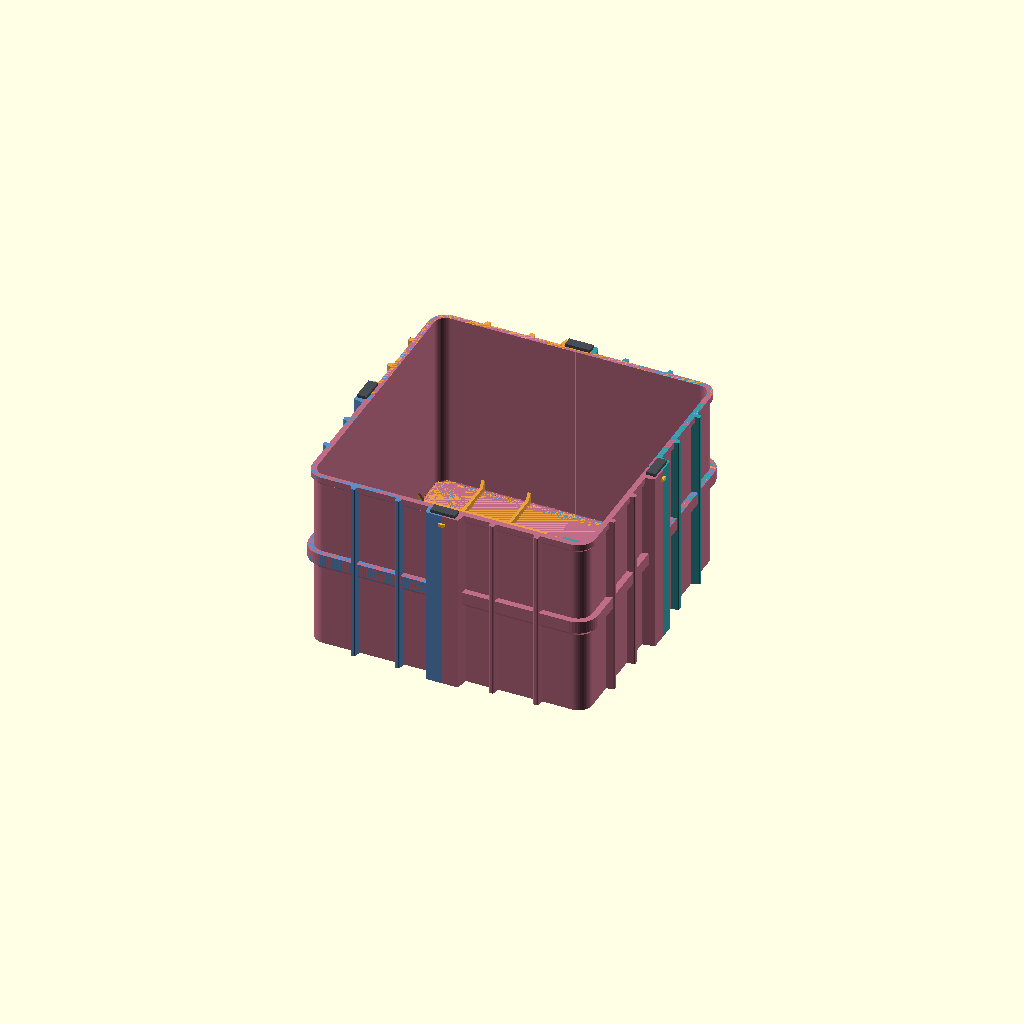
Cell 1: rendered with the file's own defaults.
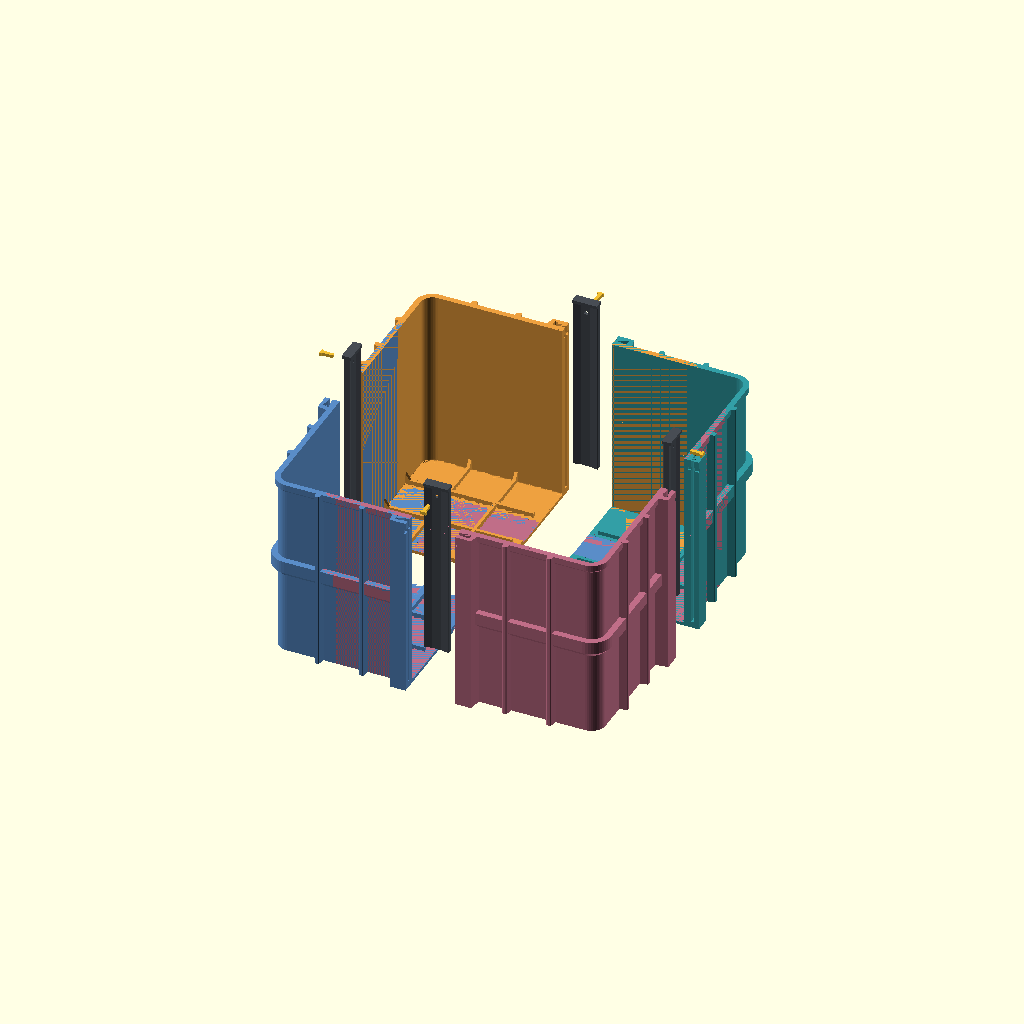
Cell 2: view = "exploded" (everything else at default).
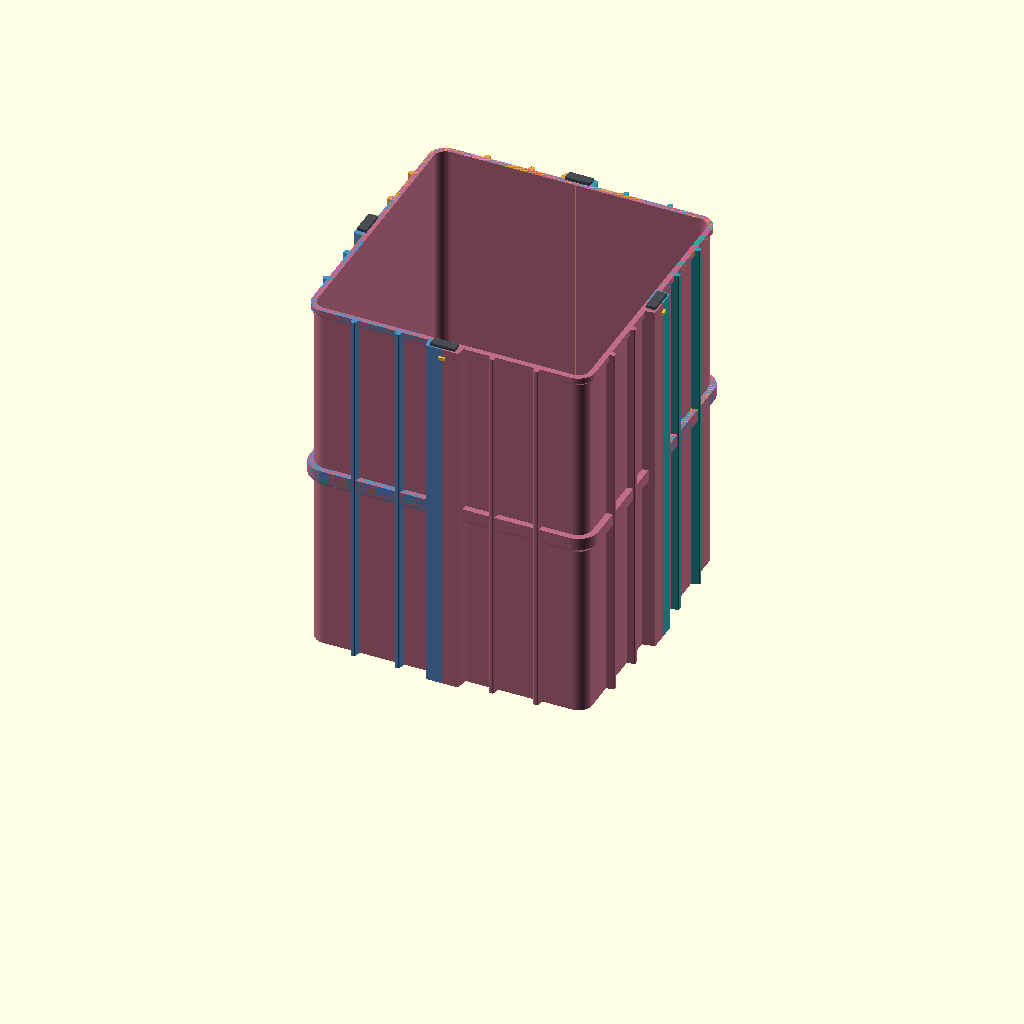
Cell 3: body_height = 480 (everything else at default).
All cells are drawn from one camera (rotation 55°, 0°, 25°, orthographic, colour scheme Cornfield), so only the parameter changes between them.
OpenSCAD source file thung-rac-4-goc-v6.scad:
// V6: recessed T-head floor bridge, inserted from below then slid to lock.
// Joint principle reference (independent geometry, not copied code):
// https://catchit.pl/blog/modular-3d-printed-case-diy-project/
// Still a prototype; reference does not validate this bin or its load rating.
/* [View] */
view = "assembled"; // [assembled,exploded,corner,key,pin,coupon,coupon_key,coupon_pin,floor_key,floor_coupon,floor_detail,underside_detail,corner_detail,floor_joint_section,floor_joint_exploded]
explode_distance = 32;
/* [Body] */
body_size = 360;
body_height = 240;
wall = 3.2;
floor_thickness = 4;
corner_radius = 18;
/* [Reinforcement] */
rib_projection = 10;
rib_thickness = 3;
band_projection = 8;
band_height = 24;
floor_rib_height = 8;
floor_rib_width = 4;
floor_fillet = 3;
gusset_run = 12;
gusset_height = 16;
/* [Floor joints] */
floor_clip_y = 50;
floor_clip_travel = 8;
floor_clip_clearance = 0.25;
floor_pad_height = 8;
// Audit displacement, not a validated elastic material response.
floor_latch_press = 0.9;
/* [Printed joints] */
seam_gap = 0.4;
// Slot clearance measured normal to each key face, per side.
key_clearance = 0.25;
rail_width = 48;
rail_projection = 16;
key_stop = 8;
floor_rib_start = 10;
// Positive value is intentional wedge interference at the entry end.
pin_interference = 0.1;

$fn=48;
eps=0.02;
half=body_size/2;
key_length=body_height-key_stop;
pin_z=body_height-12;
rail_y=half+rail_projection/2;
coupon_height=42;
assert(body_size>=320 && body_height>=120);
assert(wall>=3 && floor_thickness>=4);
assert(corner_radius>wall && corner_radius<half/2);
assert(key_clearance>=0.15 && key_clearance<=0.5);
assert(seam_gap>0 && seam_gap<1);
assert(rail_width>=44 && rail_projection>=16);
assert(floor_rib_start>=8 && floor_rib_start<half/3);
assert(pin_interference>=0 && pin_interference<=0.2);
assert(floor_fillet>0 && floor_fillet<corner_radius-wall);
assert(gusset_run>floor_fillet && gusset_height>floor_rib_height);
assert(gusset_run<half/3-floor_rib_start && gusset_height<body_height-16);
assert(floor_clip_travel>=8 && floor_clip_travel<=10);
assert(floor_clip_clearance>=0.15 && floor_clip_clearance<=0.35);
assert(floor_pad_height>=6+floor_clip_clearance+eps+1.5
       && floor_pad_height>floor_thickness && floor_pad_height<=10);
assert(floor_latch_press>=0.85 && floor_latch_press<=1.1);
assert(floor_latch_press>=1.05-floor_clip_clearance,
       "Pressed latch must clear the bridge-pocket ceiling");
assert(floor_clip_y-floor_clip_travel-8>24,
       "Floor pads must leave the central assembly area open");
assert(floor_clip_y+22<half-wall-gusset_run);
assert(floor_clip_y-floor_clip_travel-4<half/3-floor_rib_width/2
       && floor_clip_y+18>half/3+floor_rib_width/2,
       "Floor pad must intersect the first floor rib");
assert(view=="assembled" || view=="exploded" || view=="corner"
       || view=="key" || view=="pin" || view=="coupon"
       || view=="coupon_key" || view=="coupon_pin" || view=="floor_key"
       || view=="floor_coupon" || view=="floor_detail" || view=="corner_detail"
       || view=="underside_detail" || view=="floor_key_pressed"
       || view=="floor_clip_loading_sweep" || view=="floor_clip_slide_sweep"
       || view=="floor_latch_release_sweep" || view=="floor_joint_section"
       || view=="floor_joint_exploded", "Unknown view");

module rounded_square(size,radius) {
    offset(r=radius) square(size-2*radius,center=true);
}

// Wide ends and narrow middle lock both halves against pulling apart.
module bowtie() {
    offset(r=0.6) offset(delta=-0.6)
    polygon([[-16,-4],[-6,-2],[6,-2],[16,-4],
             [16,4],[6,2],[-6,2],[-16,4]]);
}

module shell() {
    difference() {
        union() {
            linear_extrude(body_height) rounded_square(body_size,corner_radius);
            hull() {
                translate([0,0,body_height-12]) linear_extrude(eps)
                    rounded_square(body_size,corner_radius);
                translate([0,0,body_height-8]) linear_extrude(8)
                    rounded_square(body_size+8,corner_radius+4);
            }
            hull() {
                translate([0,0,body_height/2-band_height/2]) linear_extrude(eps)
                    rounded_square(body_size,corner_radius);
                translate([0,0,body_height/2-band_height/2+band_projection])
                    linear_extrude(band_height-band_projection)
                        rounded_square(body_size+2*band_projection,
                                       corner_radius+band_projection);
            }
        }
        // Eight circular-profile segments form the internal floor cove.
        for(i=[0:7]) hull() {
            for(j=[i:i+1]) let(a=90*j/8,
                inset=floor_fillet*(1-sin(a)),
                z=floor_thickness+floor_fillet*(1-cos(a)))
                translate([0,0,z]) linear_extrude(eps)
                    rounded_square(body_size-2*wall-2*inset,
                                   corner_radius-wall-inset);
        }
        translate([0,0,floor_thickness+floor_fillet]) linear_extrude(body_height+1)
            rounded_square(body_size-2*wall,corner_radius-wall);
    }
}

module face_ribs() {
    for(x=[half*0.34,half*0.66]) translate([x,half,0])
        linear_extrude(body_height) offset(r=1.5)
            polygon([[-rib_thickness/2-2,-wall/2],
                     [rib_thickness/2+2,-wall/2],
                     [rib_thickness/2,rib_projection-1.5],
                     [-rib_thickness/2,rib_projection-1.5]]);
}

module floor_ribs() {
    for(p=[half/3,2*half/3]) {
        translate([floor_rib_start,p-floor_rib_width/2,floor_thickness-eps])
            cube([half-wall-floor_rib_start,floor_rib_width,floor_rib_height+eps]);
        translate([p-floor_rib_width/2,floor_rib_start,floor_thickness-eps])
            cube([floor_rib_width,half-wall-floor_rib_start,floor_rib_height+eps]);
    }
}

module floor_gussets() {
    for(p=[half/3,2*half/3])
        translate([p-floor_rib_width/2,half-wall+eps,floor_thickness-eps])
            rotate([90,0,90]) linear_extrude(floor_rib_width)
                polygon([[-gusset_run,0],[0,0],[0,gusset_height+eps]]);
}

// Each half-pad rises only to Z8 by default, with a sloped top perimeter.
module floor_pad() {
    hull() {
        translate([seam_gap/2,floor_clip_y-floor_clip_travel-8,floor_thickness-eps])
            cube([21-seam_gap/2,30+floor_clip_travel,eps]);
        translate([seam_gap/2,floor_clip_y-floor_clip_travel-4,floor_pad_height-eps])
            cube([17-seam_gap/2,22+floor_clip_travel,eps]);
    }
}
module floor_clip_pocket() {
    c=floor_clip_clearance;
    translate([0,floor_clip_y,0]) {
        // Narrow crossbar instead of a wide rectangular counterbore.
        translate([-14-c,11-floor_clip_travel-c,-eps])
            cube([28+2*c,3+floor_clip_travel+2*c,1.6+c+eps]);
        translate([2-c,2-floor_clip_travel-c,-eps])
            cube([3+2*c,9+floor_clip_travel+2*c,1.6+c+eps]);
        for(x=[-9,9]) {
            translate([x-3.5-c,3-floor_clip_travel-c,-eps])
                cube([7+2*c,8+floor_clip_travel+2*c,1.6+c+eps]);
            translate([x,11+c,0]) rotate([90,0,0])
                linear_extrude(8+floor_clip_travel+2*c)
                    offset(delta=c) floor_hook_profile();
            // Large entry window; the head moves beyond it after the slide.
            translate([x-3.5-c-eps,3-floor_clip_travel-c,-eps])
                cube([7+2*c+2*eps,8+2*c,6+c+2*eps]);
        }
        // Latch loading window and final catch, separated by a solid ceiling.
        for(y=[2-floor_clip_travel,2])
            translate([2-c,y-c,-eps]) cube([3+2*c,3+2*c,2.6+c+eps]);
    }
}

module rail() {
    translate([seam_gap/2,half-wall/2,0])
        linear_extrude(body_height)
            polygon([[0,0],[rail_width/2-seam_gap/2,0],
                     [rail_width/2-seam_gap/2-3,rail_projection+wall/2],
                     [0,rail_projection+wall/2]]);
}

module slot() {
    translate([0,rail_y,key_stop]) linear_extrude(body_height-key_stop+eps)
        offset(delta=key_clearance) bowtie();
}

module pin_bore(z) {
    translate([-2.3,half+2,z-2.25])
        cube([4.6,rail_projection-2+eps,4.5]);
}

module corner(retaining_z=pin_z) {
    difference() {
        union() {
            intersection() {
                shell();
                translate([seam_gap/2,seam_gap/2,-eps])
                    cube([half+band_projection,half+band_projection,body_height+2*eps]);
            }
            face_ribs(); mirror([1,-1,0]) face_ribs();
            rail(); mirror([1,-1,0]) rail();
            floor_ribs();
            floor_gussets(); mirror([1,-1,0]) floor_gussets();
            floor_pad(); mirror([1,-1,0]) floor_pad();
        }
        slot(); mirror([1,-1,0]) slot();
        pin_bore(retaining_z); mirror([1,-1,0]) pin_bore(retaining_z);
        floor_clip_pocket(); mirror([1,-1,0]) floor_clip_pocket();
    }
}

module key(length=key_length, bore_z=pin_z-key_stop) {
    difference() {
        union() {
            linear_extrude(length) bowtie();
            translate([-16,-6,length]) cube([32,12,4]);
        }
        translate([-2.3,2-rail_projection/2,bore_z-2.25])
            cube([4.6,rail_projection-2+eps,4.5]);
    }
}

module pin() {
    // Short radial wedge points inward (-Y); outside head remains accessible.
    linear_extrude(4) union() {
        polygon([[-(4.6+pin_interference)/2,0],[-2,-14],
                 [2,-14],[(4.6+pin_interference)/2,0]]);
        translate([-4,-eps]) square([8,3+eps]);
    }
}

// Leaf shape used only to bound a manually pressed release motion.
function latch_drop(y,pressed)=pressed ?
    floor_latch_press*(3*pow((11-y)/9,2)-pow((11-y)/9,3))/2 : 0;
module latch_leaf(pressed=false) {
    translate([2,0,0]) rotate([90,0,90]) linear_extrude(3) {
        polygon(concat([for(i=[0:18]) let(y=2+i/2) [y,-latch_drop(y,pressed)]],
                       [for(i=[18:-1:0]) let(y=2+i/2) [y,1.2-latch_drop(y,pressed)]]));
        polygon([[2,1.18-latch_drop(2,pressed)],
                 [2,2.6-latch_drop(2,pressed)],
                 [5,1.18-latch_drop(5,pressed)]]);
    }
}
module floor_hook_profile() {
    // X/Z section: 45-degree shoulders can grow from the stem without support.
    polygon([[-1.8,1.6-eps],[1.8,1.6-eps],[1.8,2.6],[3.5,4.3],
             [3.5,6],[-3.5,6],[-3.5,4.3],[-1.8,2.6]]);
}
module floor_key(pressed=false) {
    union() {
        translate([-14,11,0]) cube([28,3,1.6]);
        latch_leaf(pressed);
        for(x=[-9,9]) {
            translate([x-3.5,3,0]) cube([7,8,1.6]);
            translate([x,11,0]) rotate([90,0,0]) linear_extrude(8) floor_hook_profile();
        }
    }
}
module floor_key_at_seam() {
    translate([0,floor_clip_y,0]) floor_key();
}
module floor_clip_loading_sweep() {
    translate([0,floor_clip_y-floor_clip_travel,0]) {
        translate([-14,11,-15]) cube([28,3,16.6]);
        for(x=[-9,9]) {
            translate([x-1.8,3,-15]) cube([3.6,8,19.3]);
            translate([x-3.5,3,4.3-15]) cube([7,8,16.7]);
            translate([x-3.5,3,-15]) cube([7,8,16.6]);
        }
        translate([2,2,-15]) cube([3,9,16.2]);
        translate([2,2,-15]) cube([3,3,17.6]);
    }
}
module floor_clip_slide_sweep() {
    translate([0,floor_clip_y-floor_clip_travel,0]) {
        translate([-14,11,0]) cube([28,3+floor_clip_travel,1.6]);
        for(x=[-9,9]) {
            translate([x-3.5,3,0]) cube([7,8+floor_clip_travel,1.6]);
            translate([x,11+floor_clip_travel,0]) rotate([90,0,0])
                linear_extrude(8+floor_clip_travel) floor_hook_profile();
        }
        translate([2,2,-floor_latch_press])
            cube([3,9+floor_clip_travel,1.2+floor_latch_press]);
        translate([2,2,0]) cube([3,3+floor_clip_travel,2.6-floor_latch_press]);
    }
}
module floor_latch_release_sweep() {
    // Conservative rest-to-pressed envelope at the seated position.
    translate([0,floor_clip_y,0]) union() {
        floor_key();
        translate([2-eps,2-eps,-floor_latch_press])
            cube([3+2*eps,9+2*eps,1.2+floor_latch_press]);
        translate([2-eps,2-eps,-floor_latch_press])
            cube([3+2*eps,3+2*eps,2.6+floor_latch_press]);
    }
}
module floor_coupon() {
    translate([24,-(floor_clip_y-floor_clip_travel-7),0]) intersection() {
        union() { corner(); rotate([0,0,90]) corner(); }
        translate([-24,floor_clip_y-floor_clip_travel-7,0])
            cube([48,32+floor_clip_travel,floor_pad_height+5]);
    }
}

module key_at_seam() {
    translate([0,rail_y,key_stop]) key();
}
module pin_at_seam() {
    translate([0,half+rail_projection,pin_z-2]) pin();
}
module print_key(length=key_length,bore_z=pin_z-key_stop) {
    translate([0,6,16]) rotate([0,90,0]) key(length,bore_z);
}

colors=[[0.20,0.62,0.65],[0.93,0.63,0.25],
        [0.35,0.55,0.78],[0.75,0.43,0.53]];
if(view=="assembled" || view=="exploded") {
    for(i=[0:3]) rotate([0,0,90*i]) {
        color(colors[i]) translate(view=="exploded" ? [explode_distance,explode_distance,0]
                                                 : [0,0,0]) corner();
        color([0.28,0.30,0.33])
            translate(view=="exploded" ? [0,20,50] : [0,0,0]) key_at_seam();
        color([0.95,0.75,0.20])
            translate(view=="exploded" ? [0,50,50] : [0,0,0]) pin_at_seam();
        color([0.28,0.30,0.33])
            translate(view=="exploded" ? [0,-20,30] : [0,0,0]) floor_key_at_seam();
    }
} else if(view=="corner") {
    corner();
} else if(view=="key") {
    print_key();
} else if(view=="pin" || view=="coupon_pin") {
    translate([4,14,0]) pin();
} else if(view=="coupon_key") {
    print_key(coupon_height-key_stop,coupon_height-12-key_stop);
} else if(view=="coupon") {
    // Two full rail halves, includes bottom stop and the same retaining bore.
    translate([rail_width/2+1,-(half-2),0]) intersection() {
        union() { corner(coupon_height-12);
                  rotate([0,0,90]) corner(coupon_height-12); }
        translate([-rail_width/2-1,half-2,0])
            cube([rail_width+2,rail_projection+4,coupon_height]);
    }
} else if(view=="floor_key") {
    translate([14,0,0]) floor_key();
} else if(view=="floor_key_pressed") {
    translate([0,floor_clip_y,0]) floor_key(true);
} else if(view=="floor_clip_loading_sweep") {
    floor_clip_loading_sweep();
} else if(view=="floor_clip_slide_sweep") {
    floor_clip_slide_sweep();
} else if(view=="floor_latch_release_sweep") {
    floor_latch_release_sweep();
} else if(view=="floor_coupon") {
    floor_coupon();
} else if(view=="floor_detail") {
    for(i=[0:3]) rotate([0,0,90*i]) {
        color(colors[i]) intersection() {
            corner(); translate([-100,-100,-eps]) cube([200,200,32]);
        }
        color([0.28,0.30,0.33]) floor_key_at_seam();
    }
} else if(view=="underside_detail") {
    rotate([180,0,0]) for(i=[0:3]) rotate([0,0,90*i]) {
        color(colors[i]) intersection() {
            corner(); translate([-85,-85,-eps]) cube([170,170,16]);
        }
        color([0.28,0.30,0.33]) floor_key_at_seam();
    }
} else if(view=="floor_joint_section" || view=="floor_joint_exploded") {
    for(i=[0:1]) color(colors[i]) intersection() {
        rotate([0,0,90*i]) corner();
        translate([-24,view=="floor_joint_section" ? floor_clip_y+6.5 :
                      floor_clip_y-floor_clip_travel-7,-eps])
            cube([48,view=="floor_joint_section" ? 1 : 32+floor_clip_travel,
                  floor_pad_height+5]);
    }
    color([0.95,0.75,0.20])
        if(view=="floor_joint_section") intersection() {
            floor_key_at_seam();
            translate([-24,floor_clip_y+6.5,-eps]) cube([48,1,floor_pad_height+5]);
        } else translate([0,-floor_clip_travel,-10]) floor_key_at_seam();
} else if(view=="corner_detail") {
    color(colors[0]) intersection() {
        corner(); translate([half/3-20,half-45,-eps]) cube([40,55,45]);
    }
}
Customizer parameters (derived from the source; name, type, default, range or options):
view: string, default "assembled", options "assembled", "exploded", "corner", "key", "pin", "coupon", "coupon_key", "coupon_pin", "floor_key", "floor_coupon", "floor_detail", "underside_detail", "corner_detail", "floor_joint_section", "floor_joint_exploded"
explode_distance: number, default 32
body_size: number, default 360
body_height: number, default 240
wall: number, default 3.2
floor_thickness: number, default 4
corner_radius: number, default 18
rib_projection: number, default 10
rib_thickness: number, default 3
band_projection: number, default 8
band_height: number, default 24
floor_rib_height: number, default 8
floor_rib_width: number, default 4
floor_fillet: number, default 3
gusset_run: number, default 12
gusset_height: number, default 16
floor_clip_y: number, default 50
floor_clip_travel: number, default 8
floor_clip_clearance: number, default 0.25
floor_pad_height: number, default 8
floor_latch_press: number, default 0.9
seam_gap: number, default 0.4
key_clearance: number, default 0.25
rail_width: number, default 48
rail_projection: number, default 16
key_stop: number, default 8
floor_rib_start: number, default 10
pin_interference: number, default 0.1
eps: number, default 0.02
coupon_height: number, default 42
